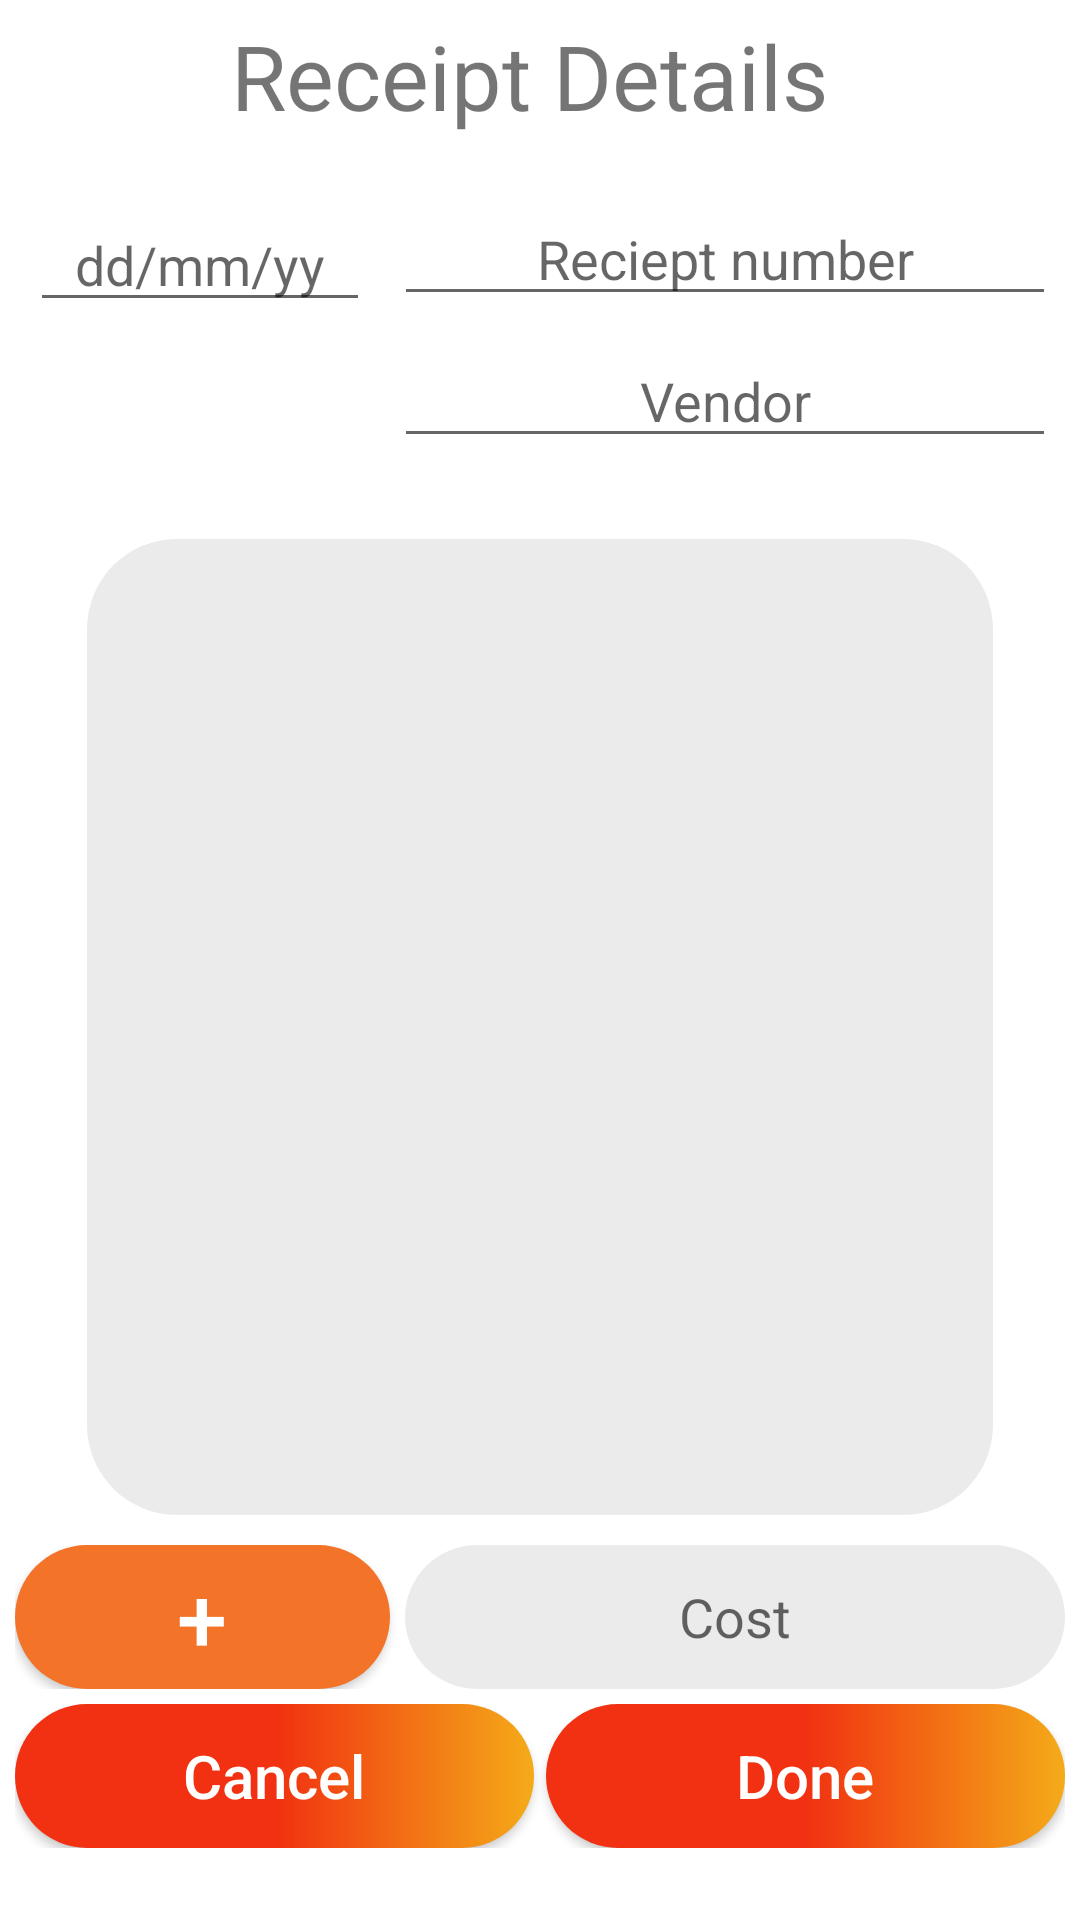

Layout XML and referenced resources for this Android screen:
<!-- AndroidManifest.xml: fallback theme Theme.MaterialComponents.DayNight.NoActionBar -->
<!-- res/layout/activity_new_purchase.xml -->
<?xml version="1.0" encoding="utf-8"?>
<androidx.constraintlayout.widget.ConstraintLayout xmlns:android="http://schemas.android.com/apk/res/android"
    xmlns:app="http://schemas.android.com/apk/res-auto"
    xmlns:tools="http://schemas.android.com/tools"
    android:layout_width="match_parent"
    android:padding="5dp"
    android:layout_height="match_parent"
    tools:context=".New_purchase">


    <TextView
        android:id="@+id/title"
        android:layout_width="match_parent"
        android:layout_height="40dp"
        android:layout_weight="1"
        android:gravity="center"
        android:textSize="30dp"
        android:text="Receipt Details "
        app:layout_constraintTop_toTopOf="parent" />

    <LinearLayout
        android:id="@+id/linearLayout2"
        android:layout_width="match_parent"
        android:layout_height="wrap_content"
        android:layout_marginTop="16dp"
        android:orientation="horizontal"
        app:layout_constraintEnd_toEndOf="parent"
        app:layout_constraintTop_toBottomOf="@+id/title">


        <EditText
            android:id="@+id/datePicker"
            android:layout_width="0dp"
            android:layout_height="wrap_content"
            android:layout_margin="5dp"
            android:layout_weight="1"
            android:editable="false"
            android:ems="10"
            android:gravity="center"
            android:hint="dd/mm/yy" />

        <LinearLayout
            android:layout_width="0dp"
            android:layout_height="wrap_content"
            android:layout_weight="2"
            android:orientation="vertical">

            <EditText
                android:id="@+id/input_reciept_number"
                android:layout_width="match_parent"
                android:layout_height="wrap_content"
                android:layout_margin="3dp"
                android:ems="10"
                android:gravity="center"
                android:hint="Reciept number"
                android:inputType="textPersonName" />

            <EditText
                android:id="@+id/input_vendor"
                android:layout_width="match_parent"
                android:layout_height="wrap_content"
                android:layout_margin="3dp"
                android:ems="10"
                android:gravity="center"
                android:hint="Vendor"
                android:inputType="textPersonName" />
        </LinearLayout>
    </LinearLayout>

    <ListView
        android:id="@+id/added_items_list"
        android:layout_width="0dp"
        android:layout_height="0dp"
        android:layout_marginStart="24dp"
        android:layout_marginTop="24dp"
        android:layout_marginEnd="24dp"

        android:layout_marginBottom="130dp"
        android:background="@drawable/less_rounded_corners"
        app:layout_constraintBottom_toBottomOf="parent"
        app:layout_constraintEnd_toEndOf="parent"
        app:layout_constraintStart_toStartOf="parent"
        app:layout_constraintTop_toBottomOf="@+id/linearLayout2" />

    <LinearLayout
        android:id="@+id/linearLayout3"
        android:layout_width="match_parent"
        android:layout_height="wrap_content"
        android:layout_marginBottom="5dp"
        android:layout_marginTop="10dp"
        android:gravity="center"
        android:orientation="horizontal"
        app:layout_constraintEnd_toEndOf="parent"
        app:layout_constraintStart_toStartOf="parent"
        app:layout_constraintTop_toBottomOf="@+id/added_items_list">


        <Button
            android:id="@+id/btn_add"
            android:layout_width="115dp"
            android:layout_height="wrap_content"
            android:layout_weight="1"
            android:background="@drawable/orange_buttons"

            android:text="+"
            android:textAllCaps="false"
            android:textColor="@color/white"
            android:textSize="30sp" />

        <EditText
            android:id="@+id/receipt_total_costs"
            android:layout_width="wrap_content"
            android:layout_height="match_parent"
            android:background="@drawable/less_rounded_corners"
            android:layout_weight="1"
            android:ems="10"
            android:layout_marginLeft="5dp"
            android:gravity="center"
            android:inputType="number"
            android:hint="Cost" />
    </LinearLayout>

    <LinearLayout
        android:layout_width="match_parent"
        android:layout_height="wrap_content"
        android:layout_marginTop="5dp"

        android:gravity="center"
        android:orientation="horizontal"
        app:layout_constraintEnd_toEndOf="parent"
        app:layout_constraintStart_toStartOf="parent"
        app:layout_constraintTop_toBottomOf="@+id/linearLayout3">


        <Button
            android:id="@+id/new_purchase_btn_cancel"
            android:layout_width="115dp"
            android:layout_height="wrap_content"
            android:layout_weight="1"
            android:background="@drawable/gradient_buttons"
            android:layout_marginRight="2dp"

            android:text="Cancel"
            android:textAllCaps="false"
            android:textColor="@color/white"
            android:textSize="20sp" />
        <Button
            android:id="@+id/new_purchase_btn_done"
            android:layout_width="115dp"
            android:layout_height="wrap_content"
            android:layout_weight="1"
            android:background="@drawable/gradient_buttons"
            android:layout_marginLeft="2dp"
            android:text="Done"
            android:textAllCaps="false"
            android:textColor="@color/white"
            android:textSize="20sp" />
    </LinearLayout>

</androidx.constraintlayout.widget.ConstraintLayout>
<!-- resources referenced by this layout -->
<resources>
  <color name="white">#ffffff</color>
  <!-- drawable gradient_buttons (drawable) -->
  <?xml version="1.0" encoding="utf-8"?>
  <shape android:shape="rectangle" xmlns:android="http://schemas.android.com/apk/res/android">
          <gradient android:startColor="@color/another_red"
              android:endColor="@color/yellow"
              android:centerColor="@color/another_red"
              android:angle="0"
              />
      <corners android:radius="50dp"/>
  </shape>
  <!-- drawable less_rounded_corners (drawable) -->
  <?xml version="1.0" encoding="utf-8"?>
  <shape android:shape="rectangle" xmlns:android="http://schemas.android.com/apk/res/android">
  
      <solid android:color="@color/dull_white"/>
      <corners android:radius="30dp"/>
  </shape>
  <!-- drawable orange_buttons (drawable) -->
  <?xml version="1.0" encoding="utf-8"?>
  <shape android:shape="rectangle" xmlns:android="http://schemas.android.com/apk/res/android">
  
      <solid android:color="@color/orange_1"/>
      <corners android:radius="50dp"/>
  </shape>
  <color name="another_red">#F13111</color>
  <color name="yellow">#F4AB18</color>
  <color name="dull_white">#ECEBEB</color>
  <color name="orange_1">#F37329</color>
</resources>
